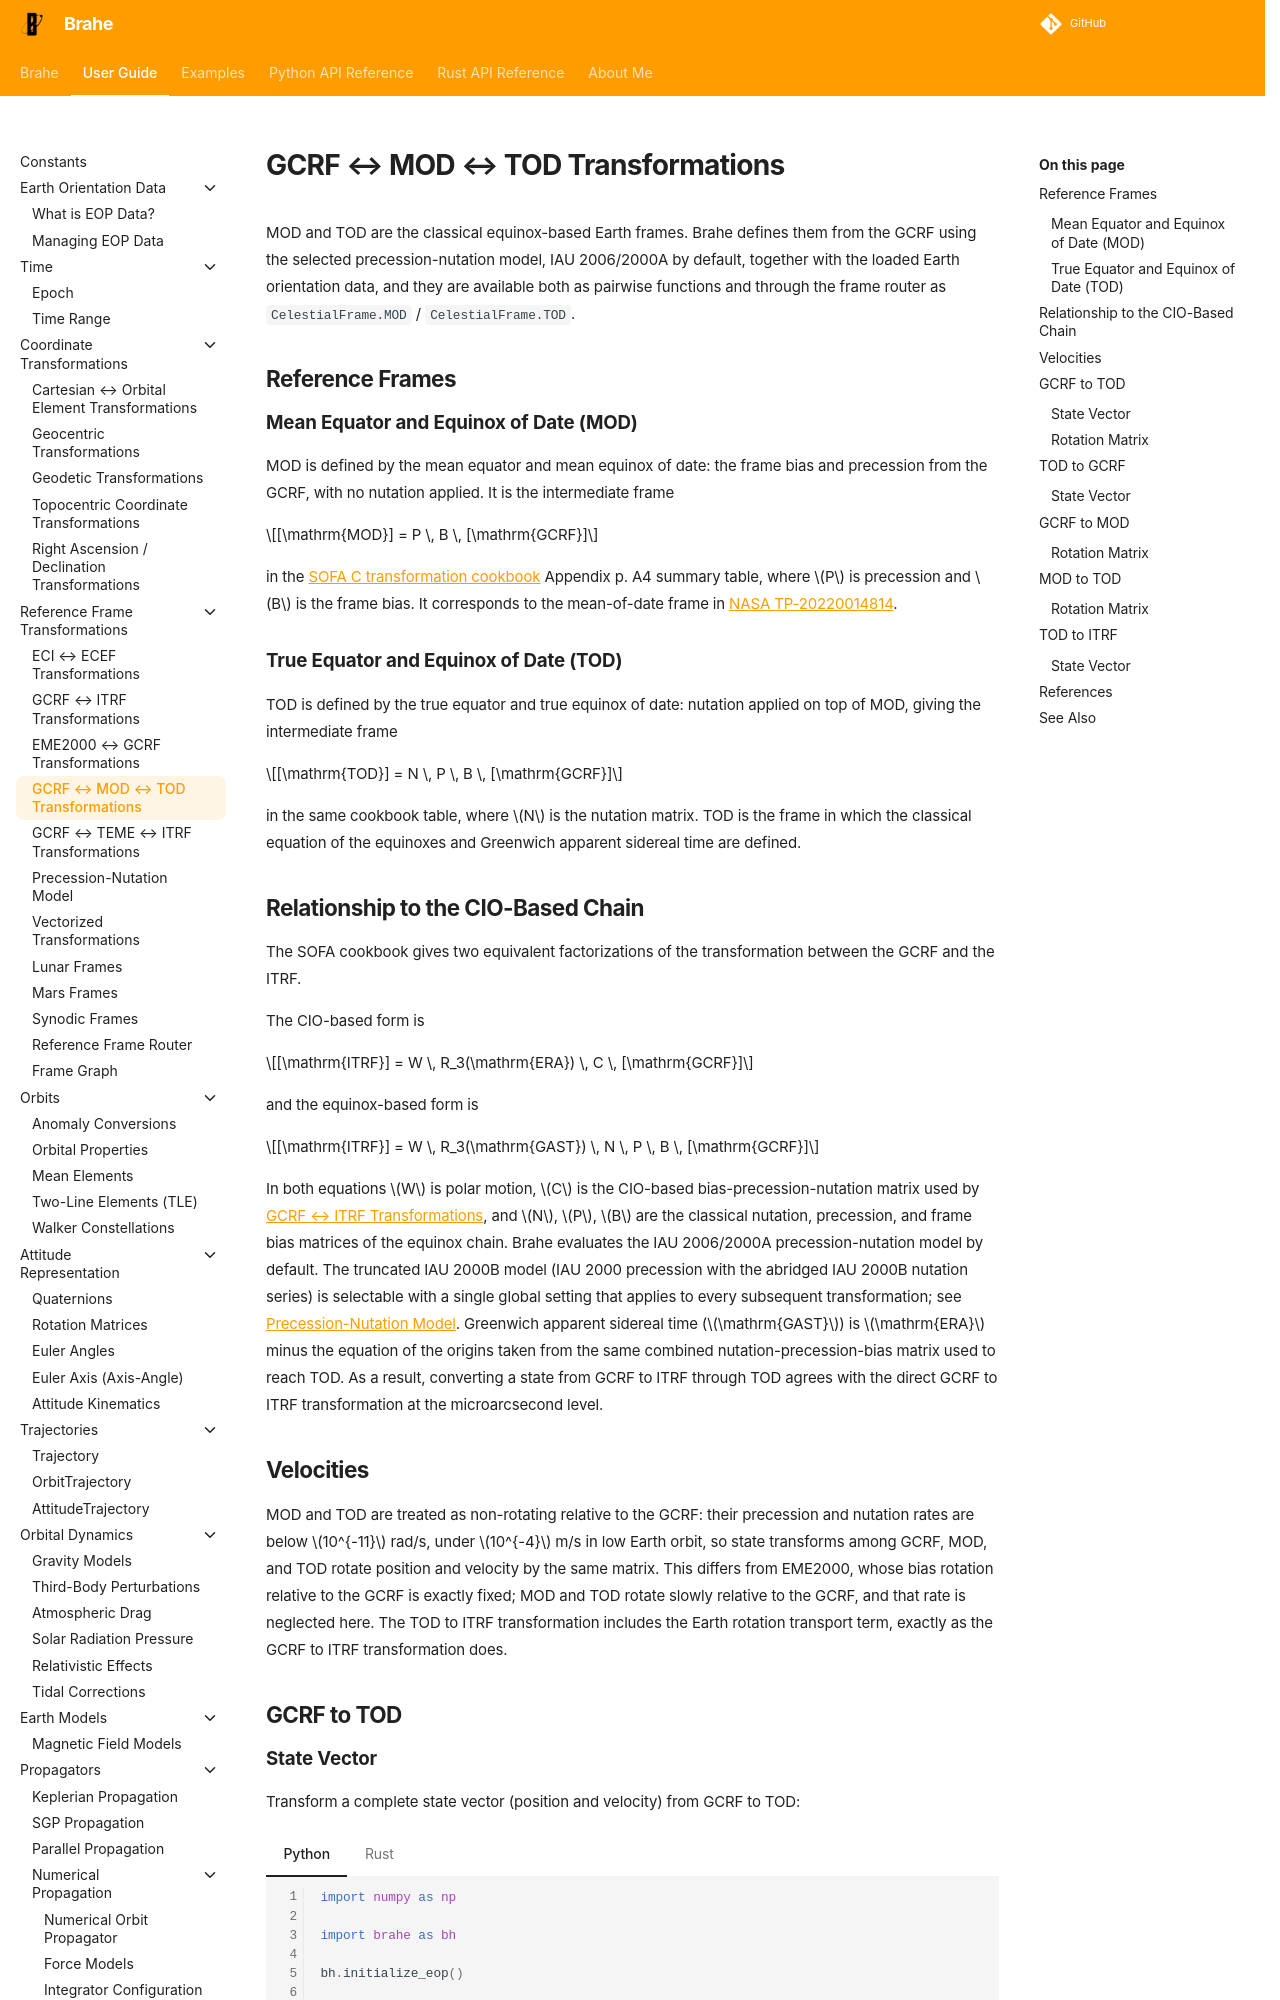

repository: duncaneddy/brahe · page: latest/learn/frames/equinox_frames.html · generator: mkdocs

# GCRF ↔ MOD ↔ TOD Transformations

MOD and TOD are the classical equinox-based Earth frames. Brahe defines them from the GCRF using the selected precession-nutation model, IAU 2006/2000A by default, together with the loaded Earth orientation data, and they are available both as pairwise functions and through the frame router as `CelestialFrame.MOD` / `CelestialFrame.TOD`.

## Reference Frames

### Mean Equator and Equinox of Date (MOD)

MOD is defined by the mean equator and mean equinox of date: the frame bias and precession from the GCRF, with no nutation applied. It is the intermediate frame

$$[\mathrm{MOD}] = P \, B \, [\mathrm{GCRF}]$$

in the [SOFA C transformation cookbook](https://www.iausofa.org/s/sofa_pn_c.pdf) Appendix p. A4 summary table, where $P$ is precession and $B$ is the frame bias. It corresponds to the mean-of-date frame in [NASA TP-20220014814](https://ntrs.nasa.gov/citations/20220014814).

### True Equator and Equinox of Date (TOD)

TOD is defined by the true equator and true equinox of date: nutation applied on top of MOD, giving the intermediate frame

$$[\mathrm{TOD}] = N \, P \, B \, [\mathrm{GCRF}]$$

in the same cookbook table, where $N$ is the nutation matrix. TOD is the frame in which the classical equation of the equinoxes and Greenwich apparent sidereal time are defined.
